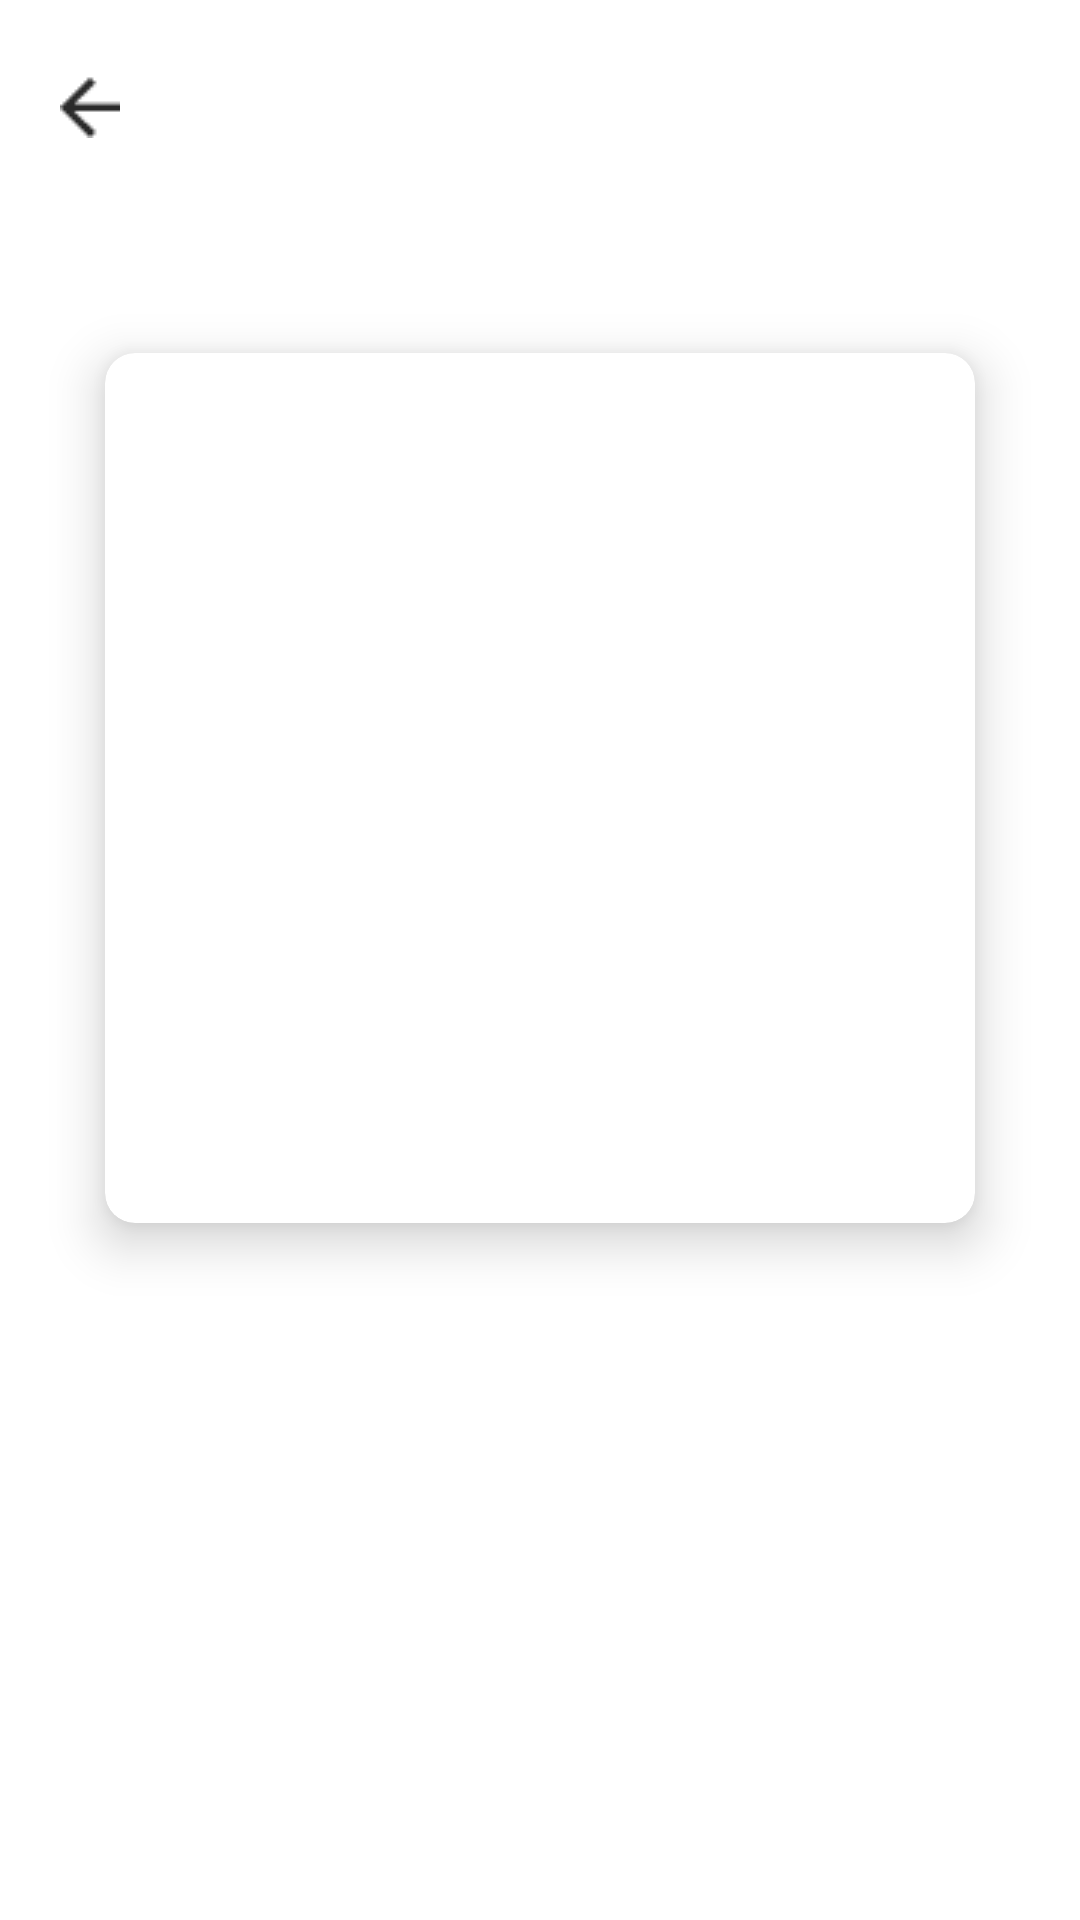

This screen was rendered from an Android layout file. Write that file and the resources it references.
<!-- AndroidManifest.xml: application theme Theme.Pra_project_final -->
<!-- res/layout/fragment_detail_news.xml -->
<?xml version="1.0" encoding="utf-8"?>
<RelativeLayout
    xmlns:android="http://schemas.android.com/apk/res/android"
    android:layout_width="match_parent"
    android:layout_height="match_parent"
    xmlns:app="http://schemas.android.com/apk/res-auto">

    <ImageView
        android:id="@+id/btnBack"
        android:layout_marginTop="25dp"
        android:layout_marginStart="20dp"
        android:src="@drawable/vector"
        android:layout_width="wrap_content"
        android:layout_height="wrap_content" />

    <TextView
        android:id="@+id/txtTitleNews"
        android:layout_width="wrap_content"
        android:layout_height="wrap_content"
        android:layout_below="@id/btnBack"
        android:layout_centerHorizontal="true"
        android:layout_marginStart="10dp"
        android:layout_marginTop="30dp"
        android:layout_marginEnd="10dp"
        android:fontFamily="@font/poppins_bold"
        android:layout_marginBottom="10dp"
        android:textColor="@color/title"
        android:textSize="16sp"
        android:textStyle="bold" />

    <androidx.cardview.widget.CardView
        android:id="@+id/cardImgNews"
        app:cardCornerRadius="10dp"
        app:cardElevation="10dp"
        android:layout_marginTop="10dp"
        android:layout_below="@id/txtTitleNews"
        android:layout_centerHorizontal="true"
        android:layout_width="wrap_content"
        android:layout_height="wrap_content">

        <ImageView
            android:id="@+id/imgNews"
            android:scaleType="centerCrop"
            android:layout_margin="20dp"
            android:layout_width="250dp"
            android:layout_height="250dp"/>

    </androidx.cardview.widget.CardView>

    <TextView
        android:id="@+id/desc"
        android:layout_below="@id/cardImgNews"
        android:textColor="@color/blue"
        android:layout_marginTop="20dp"
        android:layout_marginStart="10dp"
        android:fontFamily="@font/poppins_regular"
        android:textSize="16sp"
        android:textStyle="bold"
        android:layout_width="wrap_content"
        android:layout_height="wrap_content"/>

    <TextView
        android:id="@+id/txtDescNews"
        android:layout_width="match_parent"
        android:layout_height="wrap_content"
        android:fontFamily="@font/poppins_regular"
        android:layout_below="@id/desc"
        android:layout_marginStart="10dp"
        android:layout_marginEnd="10dp"
        android:layout_marginTop="10dp"
        android:justificationMode="inter_word"
        android:textColor="@color/black"
        android:textSize="14sp" />


    <FrameLayout
        android:id="@+id/btnAddToCart"
        android:layout_alignParentEnd="true"
        android:layout_alignParentBottom="true"
        android:layout_width="wrap_content"
        android:layout_height="wrap_content">

    </FrameLayout>

</RelativeLayout>
<!-- resources referenced by this layout -->
<resources>
  <color name="black">#FF000000</color>
  <color name="blue">#243B97</color>
  <color name="title">#4E4280</color>
  <!-- drawable vector: png bitmap (drawable, 343 bytes) -->
  <style name="Theme.Pra_project_final" parent="Theme.MaterialComponents.DayNight.NoActionBar">
          
          <item name="colorPrimary">@color/purple_500</item>
          <item name="colorPrimaryVariant">@color/purple_700</item>
          <item name="colorOnPrimary">@color/white</item>
          
          <item name="colorSecondary">@color/teal_200</item>
          <item name="colorSecondaryVariant">@color/teal_700</item>
          <item name="colorOnSecondary">@color/black</item>
          
          <item name="android:statusBarColor">@color/white</item>
          <item name="android:windowLightStatusBar">true</item>
          
      </style>
  <color name="purple_500">#FF6200EE</color>
  <color name="purple_700">#FF3700B3</color>
  <color name="white">#FFFFFFFF</color>
  <color name="teal_200">#FF03DAC5</color>
  <color name="teal_700">#FF018786</color>
</resources>
